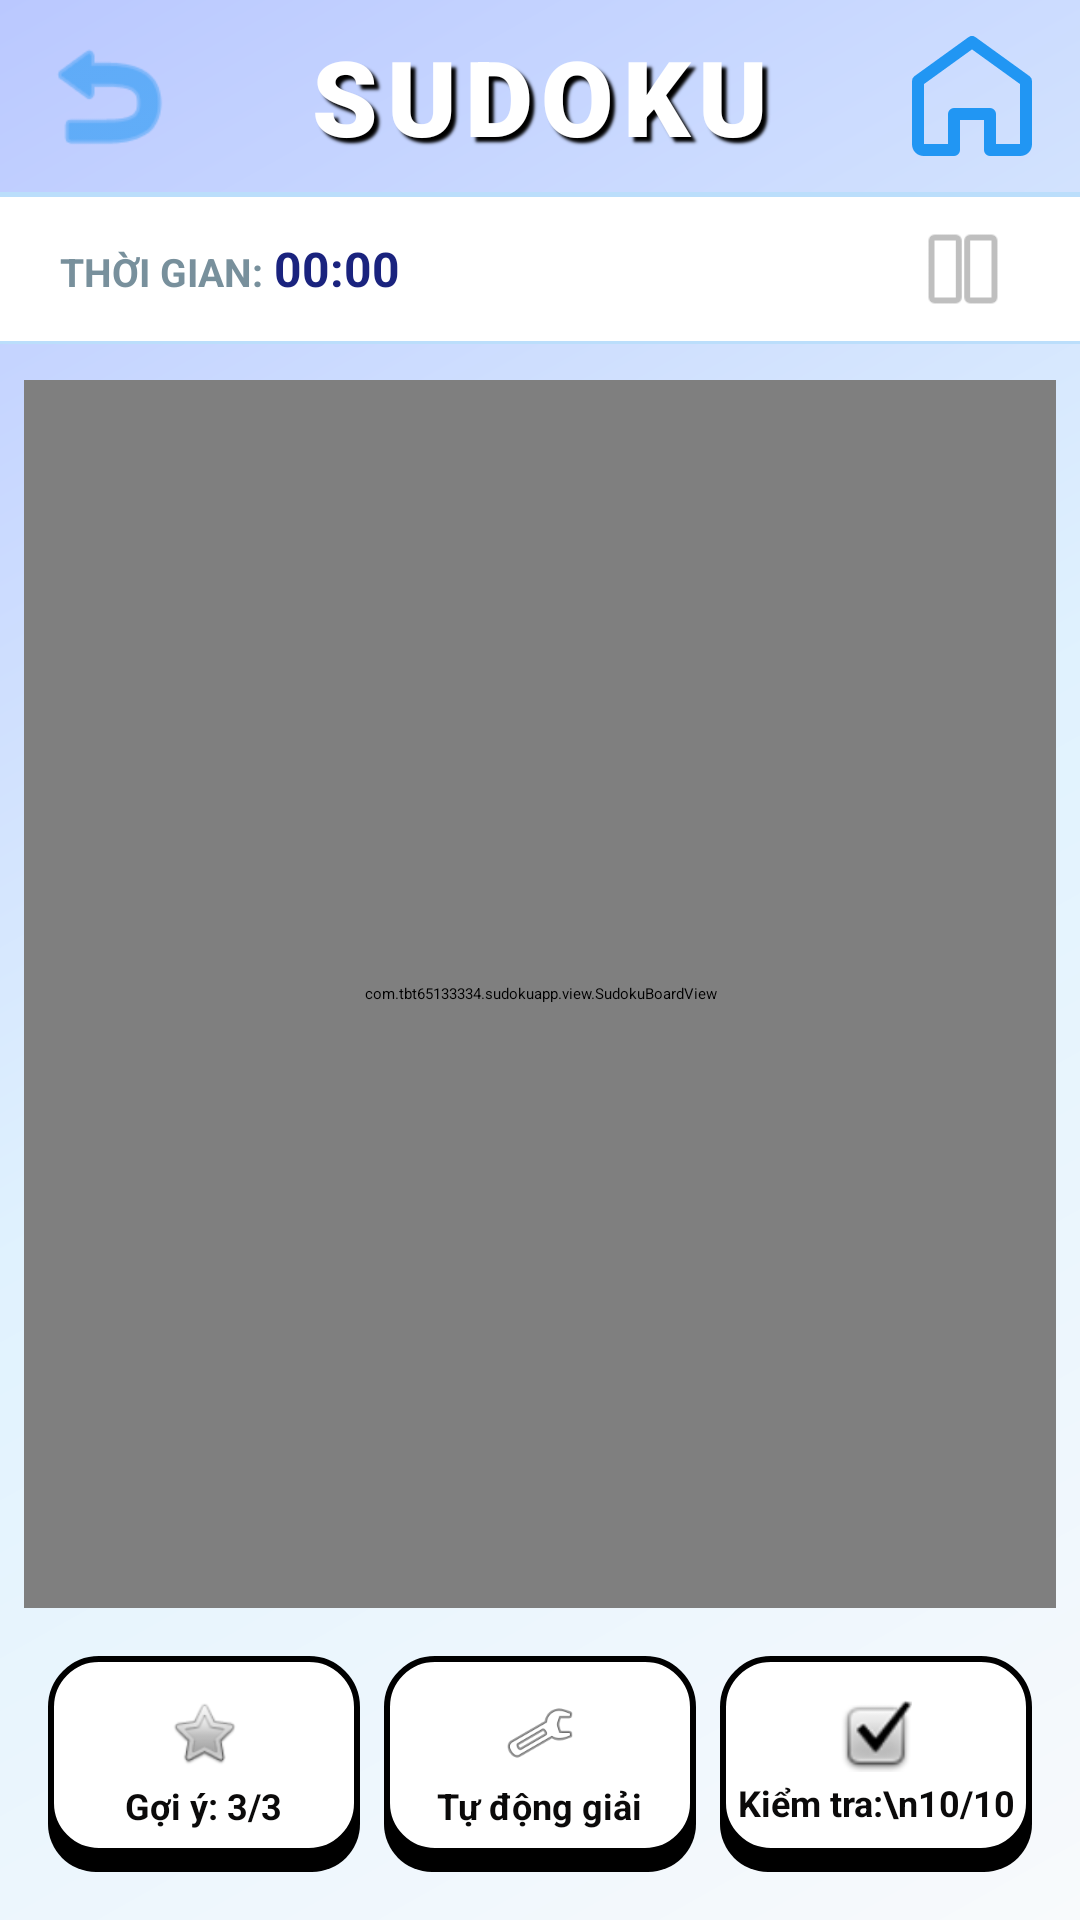

Here is an Android app screen rendered from its layout file. Give the layout XML and the strings, colors and styles it references.
<!-- AndroidManifest.xml: application theme Theme.SudokuApp -->
<!-- res/layout/fragment_game.xml -->
<?xml version="1.0" encoding="utf-8"?>
<LinearLayout xmlns:android="http://schemas.android.com/apk/res/android"
    android:layout_width="match_parent"
    android:layout_height="match_parent"
    xmlns:app="http://schemas.android.com/apk/res-auto"
    android:orientation="vertical"
    android:background="@drawable/bg_home">

    
    <include layout="@layout/toolbar_sudoku"/>

    <View
        android:layout_width="match_parent"
        android:layout_height="1.5dp"
        android:background="@color/divider_color"/>

    
    <RelativeLayout
        android:layout_width="match_parent"
        android:layout_height="48dp"
        android:paddingHorizontal="20dp"
        android:background="@color/white">

        <LinearLayout
            android:layout_width="wrap_content"
            android:layout_height="wrap_content"
            android:orientation="horizontal"
            android:layout_centerVertical="true"
            android:layout_alignParentStart="true">
            <TextView
                android:layout_width="wrap_content"
                android:layout_height="wrap_content"
                android:text="THỜI GIAN: "
                android:textColor="@color/text_secondary"
                android:textSize="13sp"
                android:textStyle="bold"/>
            <Chronometer
                android:id="@+id/chronometer"
                android:layout_width="wrap_content"
                android:layout_height="wrap_content"
                android:textColor="@color/text_main"
                android:textSize="16sp"
                android:textStyle="bold"/>
        </LinearLayout>

        
        <ImageButton
            android:id="@+id/btn_pause"
            android:layout_width="38dp"
            android:layout_height="38dp"
            android:layout_alignParentEnd="true"
            android:layout_centerVertical="true"
            android:background="?attr/selectableItemBackgroundBorderless"
            android:src="@android:drawable/ic_media_pause"
            app:tint="@color/colorPrimary"/>
    </RelativeLayout>

    <View
        android:layout_width="match_parent"
        android:layout_height="1dp"
        android:background="@color/divider_color"
        android:layout_marginBottom="4dp"/>

    
    <com.tbt65133334.sudokuapp.view.SudokuBoardView
        android:id="@+id/sudoku_board"
        android:layout_width="match_parent"
        android:layout_height="0dp"
        android:layout_weight="1"
        android:layout_marginHorizontal="8dp"
        android:layout_marginVertical="8dp"
        android:elevation="4dp"/>

    
    <LinearLayout
        android:layout_width="match_parent"
        android:layout_height="wrap_content"
        android:orientation="horizontal"
        android:paddingHorizontal="16dp"
        android:paddingBottom="16dp"
        android:paddingTop="8dp"
        android:gravity="center">

        
        <LinearLayout
            android:id="@+id/layout_hint"
            android:layout_width="0dp"
            android:layout_height="72dp"
            android:layout_weight="1"
            android:layout_marginEnd="8dp"
            android:background="@drawable/bg_btn_action"
            android:stateListAnimator="@null"
            android:orientation="vertical"
            android:gravity="center"
            android:clickable="true"
            android:focusable="true"
            android:elevation="2dp">
            <ImageView
                android:layout_width="24dp"
                android:layout_height="24dp"
                android:src="@android:drawable/btn_star_big_off"
                app:tint="@color/colorPrimary"/>
            <TextView
                android:id="@+id/btn_hint"
                android:layout_width="wrap_content"
                android:layout_height="wrap_content"
                android:text="Gợi ý: 3/3"
                android:textSize="12sp"
                android:textStyle="bold"
                android:textColor="@drawable/text_color_btn"
                android:layout_marginTop="4dp"/>
        </LinearLayout>

        
        <LinearLayout
            android:id="@+id/layout_auto_solve"
            android:layout_width="0dp"
            android:layout_height="72dp"
            android:layout_weight="1"
            android:layout_marginEnd="8dp"
            android:background="@drawable/bg_btn_action"
            android:stateListAnimator="@null"
            android:orientation="vertical"
            android:gravity="center"
            android:clickable="true"
            android:focusable="true"
            android:elevation="2dp">
            <ImageView
                android:layout_width="24dp"
                android:layout_height="24dp"
                android:src="@android:drawable/ic_menu_manage"
                app:tint="@color/colorPrimary"/>
            <TextView
                android:id="@+id/btn_auto_solve"
                android:layout_width="wrap_content"
                android:layout_height="wrap_content"
                android:text="Tự động giải"
                android:textSize="12sp"
                android:textStyle="bold"
                android:textColor="@drawable/text_color_btn"
                android:layout_marginTop="4dp"/>
        </LinearLayout>

        
        <LinearLayout
            android:id="@+id/layout_check"
            android:layout_width="0dp"
            android:layout_height="72dp"
            android:layout_weight="1"
            android:background="@drawable/bg_btn_action"
            android:stateListAnimator="@null"
            android:orientation="vertical"
            android:gravity="center"
            android:clickable="true"
            android:focusable="true"
            android:elevation="2dp">
            <ImageView
                android:layout_width="24dp"
                android:layout_height="24dp"
                android:src="@android:drawable/checkbox_on_background"
                app:tint="@color/colorPrimary"/>
            <TextView
                android:id="@+id/btn_check"
                android:layout_width="wrap_content"
                android:layout_height="wrap_content"
                android:text="Kiểm tra:\n10/10"
                android:textSize="12sp"
                android:textStyle="bold"
                android:textColor="@drawable/text_color_btn"
                android:gravity="center"
                android:layout_marginTop="2dp"/>
        </LinearLayout>
    </LinearLayout>

    
    <LinearLayout
        android:id="@+id/keyboard_layout"
        android:layout_width="match_parent"
        android:layout_height="wrap_content"
        android:orientation="horizontal"
        android:paddingHorizontal="10dp"
        android:paddingBottom="16dp"
        android:paddingTop="8dp"
        android:visibility="gone"
        android:background="@color/white"
        android:elevation="8dp"/>

</LinearLayout>
<!-- res/layout/toolbar_sudoku.xml (included above) -->
<?xml version="1.0" encoding="utf-8"?>
<androidx.constraintlayout.widget.ConstraintLayout
    xmlns:android="http://schemas.android.com/apk/res/android"
    xmlns:app="http://schemas.android.com/apk/res-auto"
    android:layout_width="match_parent"
    android:layout_height="64dp"
    android:background="@android:color/transparent"
    android:paddingHorizontal="12dp">

    <ImageButton
        android:id="@+id/btn_back"
        android:layout_width="48dp"
        android:layout_height="48dp"
        android:background="?attr/selectableItemBackgroundBorderless"
        android:src="@android:drawable/ic_menu_revert"
        android:stateListAnimator="@animator/icon_btn_elevation"
        app:tint="@color/colorPrimary"
        android:contentDescription="Back"
        app:layout_constraintStart_toStartOf="parent"
        app:layout_constraintTop_toTopOf="parent"
        app:layout_constraintBottom_toBottomOf="parent"/>

    <TextView
        android:id="@+id/toolbar_title"
        android:layout_width="wrap_content"
        android:layout_height="wrap_content"
        android:text="SUDOKU"
        android:textSize="35sp"
        android:textStyle="bold"
        android:textColor="@color/white"
        android:fontFamily="sans-serif-black"
        android:letterSpacing="0.08"
        android:shadowColor="#FF000000"
        android:shadowDx="5"
        android:shadowDy="5"
        android:shadowRadius="2"
        app:layout_constraintStart_toStartOf="parent"
        app:layout_constraintEnd_toEndOf="parent"
        app:layout_constraintTop_toTopOf="parent"
        app:layout_constraintBottom_toBottomOf="parent"/>

    <ImageButton
        android:id="@+id/btn_home"
        android:layout_width="48dp"
        android:layout_height="48dp"
        android:background="?attr/selectableItemBackgroundBorderless"
        android:src="@drawable/ic_home"
        android:stateListAnimator="@animator/icon_btn_elevation"
        app:tint="@color/colorPrimary"
        android:contentDescription="Home"
        app:layout_constraintEnd_toEndOf="parent"
        app:layout_constraintTop_toTopOf="parent"
        app:layout_constraintBottom_toBottomOf="parent"/>

</androidx.constraintlayout.widget.ConstraintLayout>
<!-- resources referenced by this layout -->
<resources>
  <color name="colorPrimary">#2196F3</color>
  <color name="divider_color">#BBDEFB</color>
  <color name="text_main">#1A237E</color>
  <color name="text_secondary">#78909C</color>
  <color name="white">#FFFFFF</color>
  <!-- drawable bg_btn_action: vector/xml drawable (drawable, 2039 chars, omitted) -->
  <!-- drawable bg_home (drawable) -->
  <?xml version="1.0" encoding="utf-8"?>
  <shape xmlns:android="http://schemas.android.com/apk/res/android"
      android:shape="rectangle">
      <gradient
          android:startColor="#F8FAFC"
          android:centerColor="#E0F2FE"
          android:endColor="#BAC8FF"
          android:angle="135" />
  </shape>
  <!-- drawable ic_home (drawable) -->
  <vector xmlns:android="http://schemas.android.com/apk/res/android"
      android:width="24dp"
      android:height="24dp"
      android:viewportWidth="24"
      android:viewportHeight="24">
      <path
          android:fillColor="@android:color/transparent"
          android:strokeColor="#000000"
          android:strokeWidth="2"
          android:strokeLineCap="round"
          android:strokeLineJoin="round"
          android:pathData="M3,9.5L12,3L21,9.5V20C21,20.6 20.6,21 20,21H15V15H9V21H4C3.4,21 3,20.6 3,20V9.5Z"/>
  </vector>
  <!-- drawable text_color_btn (drawable) -->
  <?xml version="1.0" encoding="utf-8"?>
  <selector xmlns:android="http://schemas.android.com/apk/res/android">
      <item android:state_pressed="true"
            android:color="#FFFFFF"/>
      <item android:state_focused="true"
            android:color="#FFFFFF"/>
      <item android:color="#0B0A0A"/>
  </selector>
</resources>
